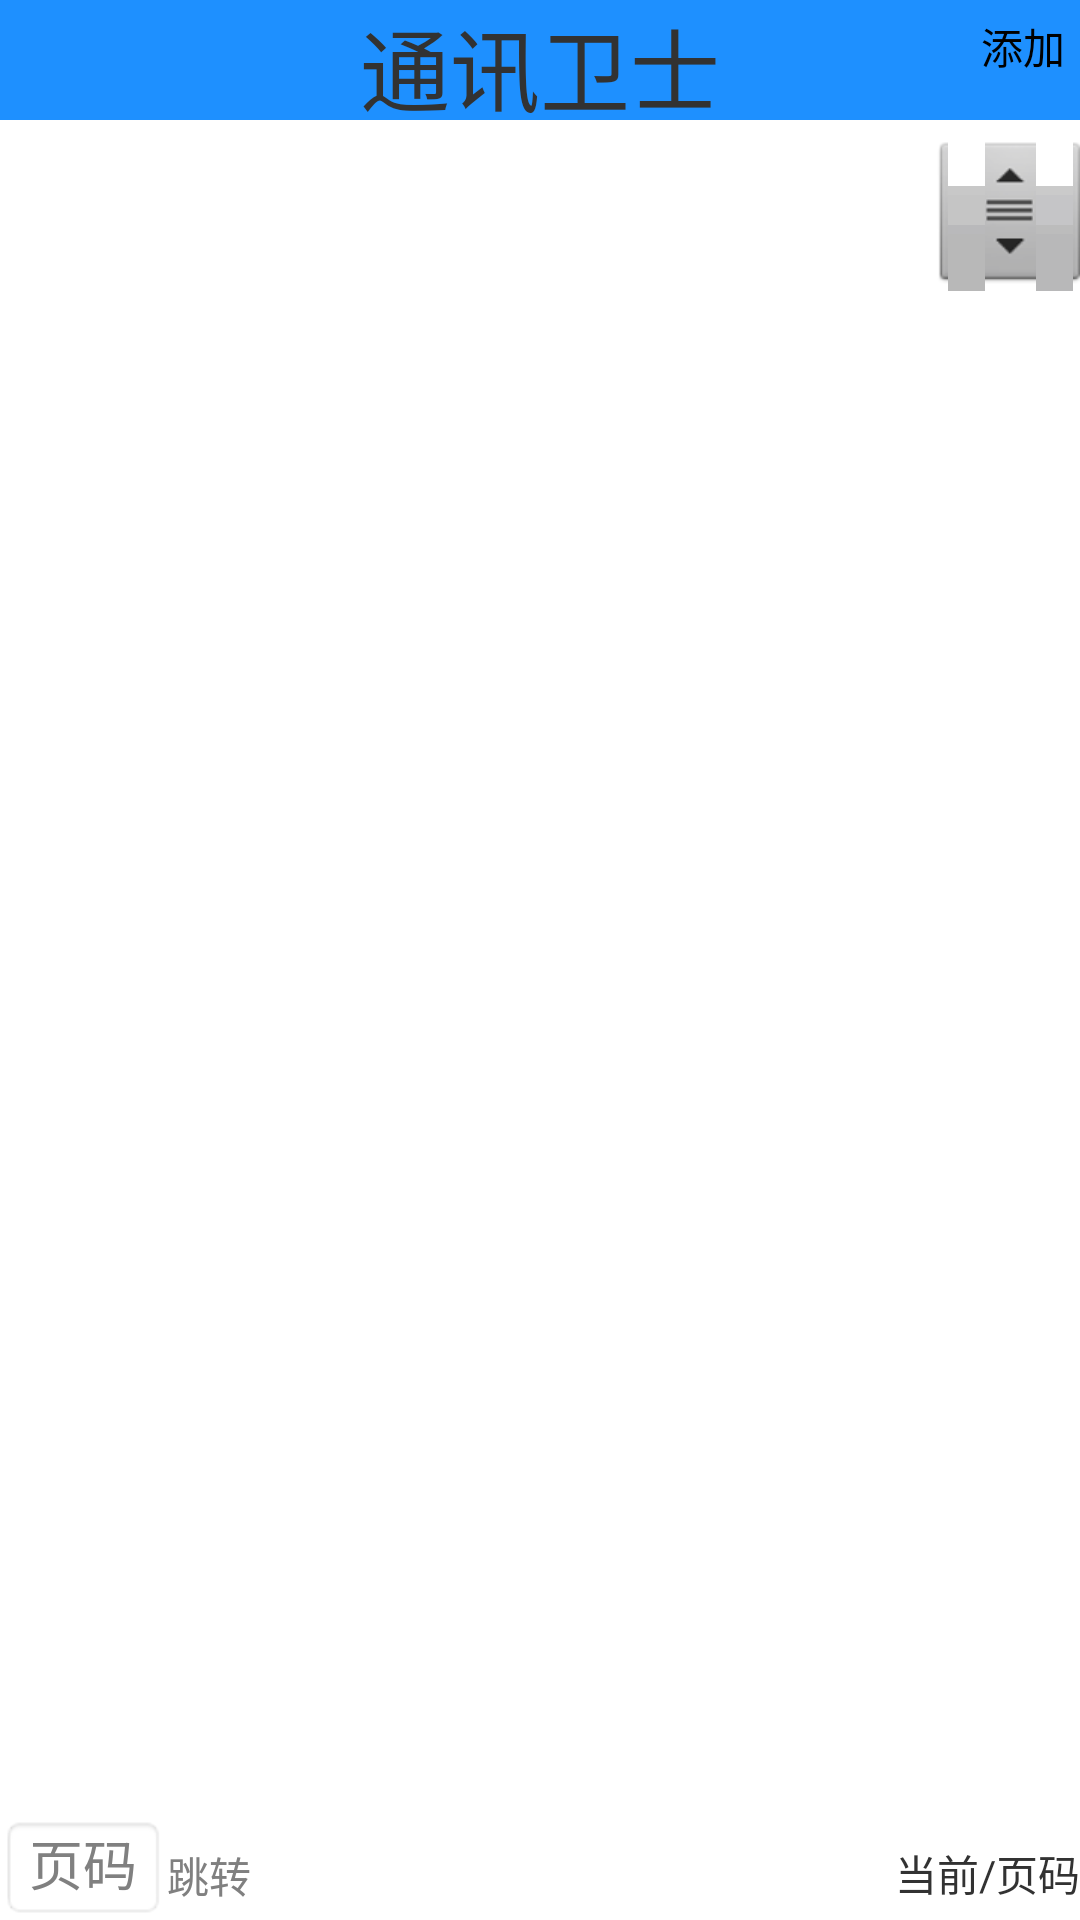

Produce the Android XML layout that renders to this screen, including the resource entries it uses.
<!-- AndroidManifest.xml: application theme android:Theme.Light.NoTitleBar -->
<!-- res/layout/activity_call_sms.xml -->
<?xml version="1.0" encoding="utf-8"?>
<LinearLayout xmlns:android="http://schemas.android.com/apk/res/android"
    android:layout_width="match_parent"
    android:layout_height="match_parent"
    android:orientation="vertical" >

    <RelativeLayout
        android:layout_width="fill_parent"
        android:layout_height="45dip" >

        <TextView
            android:layout_width="match_parent"
            android:layout_height="45dp"
            android:layout_marginBottom="5dp"
            android:background="#1E90FF"
            android:gravity="center"
            android:text="通讯卫士"
            android:textSize="30sp" />

        <Button
            android:id="@+id/add_number"
            android:layout_width="wrap_content"
            android:layout_height="wrap_content"
            android:layout_alignParentRight="true"
            android:layout_margin="5dip"
            android:background="@drawable/button_bg_selector"
            android:text="添加" />
    </RelativeLayout>

    <FrameLayout
        android:layout_weight="50"
        android:layout_width="fill_parent"
        android:layout_height="fill_parent" >

        <LinearLayout
            android:id="@+id/call_loading"
            android:layout_width="fill_parent"
            android:layout_height="fill_parent"
            android:gravity="center"
            android:orientation="vertical"
            android:visibility="invisible" >

            <ProgressBar
                style="@style/my_progress_style"
                android:layout_width="wrap_content"
                android:layout_height="wrap_content" />

            <TextView
                android:layout_width="wrap_content"
                android:layout_height="wrap_content"
                android:text="正在加载联系人..." />
        </LinearLayout>

        <ListView
            android:id="@+id/lv_call_sms"
            android:layout_width="match_parent"
            android:layout_height="match_parent"
            android:fastScrollEnabled="true" />
    </FrameLayout>

    <LinearLayout
        android:layout_weight="2"
        android:layout_width="match_parent"
        android:layout_height="wrap_content"
        android:orientation="horizontal" >

        <EditText
            android:id="@+id/et_page_number"
            android:background="@android:drawable/editbox_background_normal"
            android:layout_width="wrap_content"
            android:layout_height="wrap_content"
            android:inputType="number"
            android:hint="页码" />

        <Button
            android:onClick="jumpPage"
            android:gravity="center"
            android:layout_width="wrap_content"
            android:layout_height="wrap_content"
            android:background="@drawable/button_bg_selector"
            android:hint="跳转" />
        <TextView 
            android:id="@+id/tv_page_state"
            android:gravity="right"
            android:layout_width="fill_parent"
            android:layout_height="wrap_content"
            android:text="当前/页码"
            />
    </LinearLayout>

</LinearLayout>
<!-- resources referenced by this layout -->
<resources>
  <style name="my_progress_style" parent="@android:style/Widget.ProgressBar">
          <item name="android:indeterminateDrawable">@drawable/progress_medium_white</item>
      </style>
  <!-- drawable progress_medium_white (drawable) -->
  <?xml version="1.0" encoding="utf-8"?>
  <animated-rotate xmlns:android="http://schemas.android.com/apk/res/android"
      android:drawable="@drawable/base_loading_large_icon"
      android:pivotX="50%"
      android:pivotY="50%" />
</resources>
